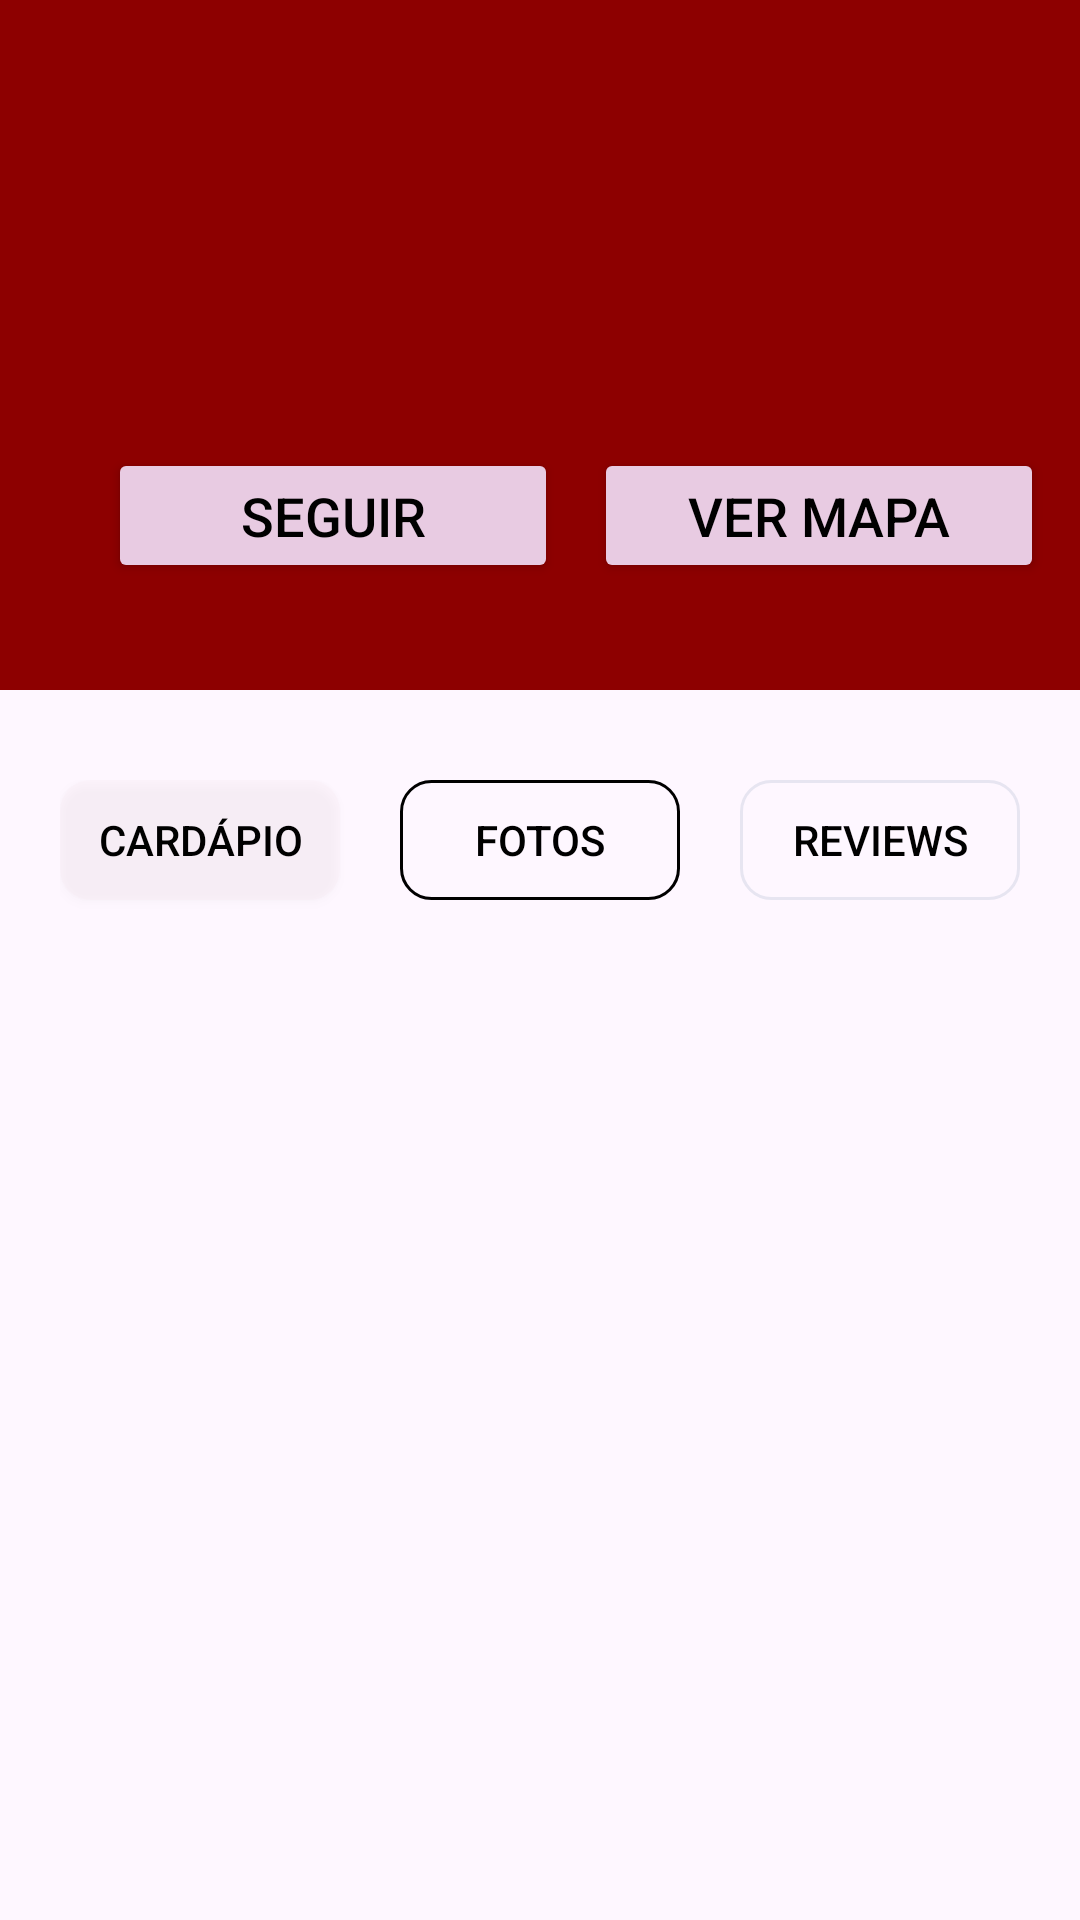

Produce the Android XML layout that renders to this screen, including the resource entries it uses.
<!-- AndroidManifest.xml: application theme Theme.Mobileapplication -->
<!-- res/layout/activity_perfil_restaurante_cardapio.xml -->
<?xml version="1.0" encoding="utf-8"?>
<LinearLayout xmlns:android="http://schemas.android.com/apk/res/android"
    xmlns:app="http://schemas.android.com/apk/res-auto"
    xmlns:tools="http://schemas.android.com/tools"
    android:layout_width="match_parent"
    android:layout_height="match_parent"
    android:orientation="vertical"
    tools:context=".PerfilRestauranteCardapio">

    <androidx.constraintlayout.widget.ConstraintLayout
        android:layout_width="match_parent"
        android:layout_height="230dp"
        android:background="#8D0000"
        android:gravity="center"
        android:orientation="vertical">

        <TextView
            android:id="@+id/tvNome"
            android:layout_width="wrap_content"
            android:layout_height="wrap_content"
            android:layout_alignParentTop="true"
            android:layout_marginTop="40dp"
            android:gravity="center"
            android:text=""
            android:textColor="@color/white"
            android:textSize="22dp"
            android:textStyle="bold"
            app:layout_constraintEnd_toEndOf="parent"
            app:layout_constraintStart_toStartOf="parent"
            app:layout_constraintTop_toTopOf="parent"

            ></TextView>

        <ImageView
            android:id="@+id/btnVltMenu"
            android:layout_width="wrap_content"
            android:layout_height="wrap_content"
            android:layout_marginRight="25dp"
            android:src="@drawable/seta_voltar__2"
            app:layout_constraintBottom_toBottomOf="@+id/tvNome"
            app:layout_constraintEnd_toStartOf="@+id/tvNome"
            app:layout_constraintTop_toTopOf="@+id/tvNome" />

        <TextView
            android:id="@+id/tvEndereco"
            android:layout_width="wrap_content"
            android:layout_height="wrap_content"
            android:layout_marginTop="20dp"
            android:text=""
            android:textColor="@color/white"
            android:textSize="18dp"
            app:layout_constraintEnd_toEndOf="parent"
            app:layout_constraintStart_toStartOf="parent"
            app:layout_constraintTop_toBottomOf="@+id/tvNome" />

        <Button
            android:id="@+id/btnSeguir"
            android:layout_width="150dp"
            android:layout_height="45dp"
            android:layout_marginStart="36dp"
            android:backgroundTint="#E8CBE2"
            android:text="Seguir"
            android:textColor="@color/black"
            android:textSize="18dp"
            app:layout_constraintBottom_toBottomOf="parent"
            app:layout_constraintStart_toStartOf="parent"
            app:layout_constraintTop_toBottomOf="@+id/tvEndereco" />

        <Button
            android:id="@+id/btnDesfavoritar"
            android:layout_width="150dp"
            android:layout_height="45dp"
            android:layout_marginStart="36dp"
            android:backgroundTint="#E8CBE2"
            android:text="Seguindo"
            android:textColor="@color/black"
            android:visibility="gone"
            android:textSize="18dp"
            app:layout_constraintBottom_toBottomOf="parent"
            app:layout_constraintStart_toStartOf="parent"
            app:layout_constraintTop_toBottomOf="@+id/tvEndereco" />

        <Button
            android:id="@+id/btnVerMapa"
            android:layout_width="150dp"
            android:layout_height="45dp"
            android:backgroundTint="#E8CBE2"
            android:text="Ver mapa"
            android:textColor="@color/black"
            android:textSize="18dp"
            app:layout_constraintBottom_toBottomOf="parent"
            app:layout_constraintEnd_toEndOf="parent"
            app:layout_constraintStart_toEndOf="@+id/btnSeguir"
            app:layout_constraintTop_toBottomOf="@+id/tvEndereco" />
    </androidx.constraintlayout.widget.ConstraintLayout>

    <LinearLayout
        android:layout_width="match_parent"
        android:layout_height="100dp"
        android:layout_marginLeft="20dp"
        android:layout_marginRight="20dp"
        android:paddingTop="30dp">

        <Button
            android:layout_width="0dp"
            android:layout_height="40dp"
            android:layout_marginRight="20dp"
            android:layout_weight="1"
            android:background="@drawable/perfil_loja_select"
            android:backgroundTint="#198D0000"
            android:text="Cardápio"
            android:textColor="@color/black" />

        <Button
            android:id="@+id/btnFotos"
            android:layout_width="0dp"
            android:layout_height="40dp"
            android:layout_marginRight="20dp"
            android:layout_weight="1"
            android:background="@drawable/perfil_loja_unselect"
            android:backgroundTint="#000000"
            android:text="Fotos"
            android:textColor="@color/black"></Button>

        <Button
            android:id="@+id/btnReviews"
            android:layout_width="0dp"
            android:layout_height="40dp"
            android:layout_weight="1"
            android:background="@drawable/perfil_loja_unselect"
            android:backgroundTint="#E7E5F1"
            android:text="Reviews"
            android:textColor="@color/black"></Button>
    </LinearLayout>

    <LinearLayout
        android:layout_width="match_parent"
        android:layout_height="match_parent"
        android:layout_marginLeft="25dp"
        android:layout_marginRight="25dp"
        android:orientation="vertical">

        <androidx.recyclerview.widget.RecyclerView
            android:id="@+id/recycleCardapio"
            android:layout_width="350dp"
            android:layout_height="wrap_content"
            android:layout_marginTop="25dp"
            android:background="@drawable/perfil_loja_select"
            android:backgroundTint="#D9D9D9"
            android:layout_weight="0"
            tools:listitem="@layout/recycle_cardapio"/>

    </LinearLayout>

</LinearLayout>
<!-- res/layout/recycle_cardapio.xml (included above) -->
<?xml version="1.0" encoding="utf-8"?>
<androidx.constraintlayout.widget.ConstraintLayout xmlns:android="http://schemas.android.com/apk/res/android"
    xmlns:app="http://schemas.android.com/apk/res-auto"
    android:layout_width="match_parent"
    android:layout_height="match_parent">

    <TextView
        android:id="@+id/tvNomePrato"
        android:layout_width="wrap_content"
        android:layout_height="wrap_content"
        android:paddingLeft="20dp"
        android:paddingTop="10dp"
        android:text="FRANGO CAIPIRA LIVRE"
        android:textColor="@color/black"
        android:textStyle="bold"
        app:layout_constraintStart_toStartOf="parent"
        app:layout_constraintTop_toTopOf="parent" />

    <TextView
        android:id="@+id/tvDescricaoPrato"
        android:layout_width="280dp"
        android:layout_height="wrap_content"
        android:layout_marginBottom="30dp"
        android:paddingLeft="20dp"
        android:text="Com legumes e ervas frescas"
        android:textColor="@color/black"
        android:textStyle="bold"
        app:layout_constraintStart_toStartOf="parent"
        app:layout_constraintTop_toBottomOf="@+id/tvNomePrato" />

    <TextView
        android:id="@+id/tvPreco"
        android:layout_width="wrap_content"
        android:layout_height="wrap_content"
        android:text="R$ 9,99"
        android:textColor="@color/black"
        android:textStyle="bold"
        app:layout_constraintBottom_toBottomOf="@id/tvNomePrato"
        app:layout_constraintStart_toEndOf="@+id/tvDescricaoPrato"
        app:layout_constraintTop_toTopOf="@id/tvDescricaoPrato" />

</androidx.constraintlayout.widget.ConstraintLayout>
<!-- resources referenced by this layout -->
<resources>
  <color name="black">#FF000000</color>
  <color name="white">#FFFFFFFF</color>
  <!-- drawable perfil_loja_select (drawable) -->
  <?xml version="1.0" encoding="utf-8"?>
  <shape xmlns:android="http://schemas.android.com/apk/res/android">
      <solid android:color="#218D0000" /> 
      <stroke android:color="@color/white" android:width="0dp" /> 
      <corners android:radius="10dp" /> 
  </shape>
  <!-- drawable perfil_loja_unselect (drawable) -->
  <?xml version="1.0" encoding="utf-8"?>
  <shape xmlns:android="http://schemas.android.com/apk/res/android">
      <solid android:color="@android:color/transparent" /> 
      <stroke android:color="#000000" android:width="1dp" /> 
      <corners android:radius="10dp" /> 
  </shape>
  <style name="Theme.Mobileapplication" parent="Base.Theme.Mobileapplication" />
  <style name="Base.Theme.Mobileapplication" parent="Theme.Material3.DayNight.NoActionBar">
          
          
          
          <item name="colorPrimary">@color/purple_500</item>
          <item name="colorPrimaryVariant">@color/purple_700</item>
          <item name="colorOnPrimary">@color/white</item>
          
          <item name="colorSecondary">@color/teal_200</item>
          <item name="colorSecondaryVariant">@color/teal_700</item>
          <item name="colorOnSecondary">@color/black</item>
          
          <item name="android:statusBarColor">?attr/colorPrimaryVariant</item>
          
      </style>
  <color name="purple_500">#FF6200EE</color>
  <color name="purple_700">#FF3700B3</color>
  <color name="teal_200">#FF03DAC5</color>
  <color name="teal_700">#FF018786</color>
</resources>
